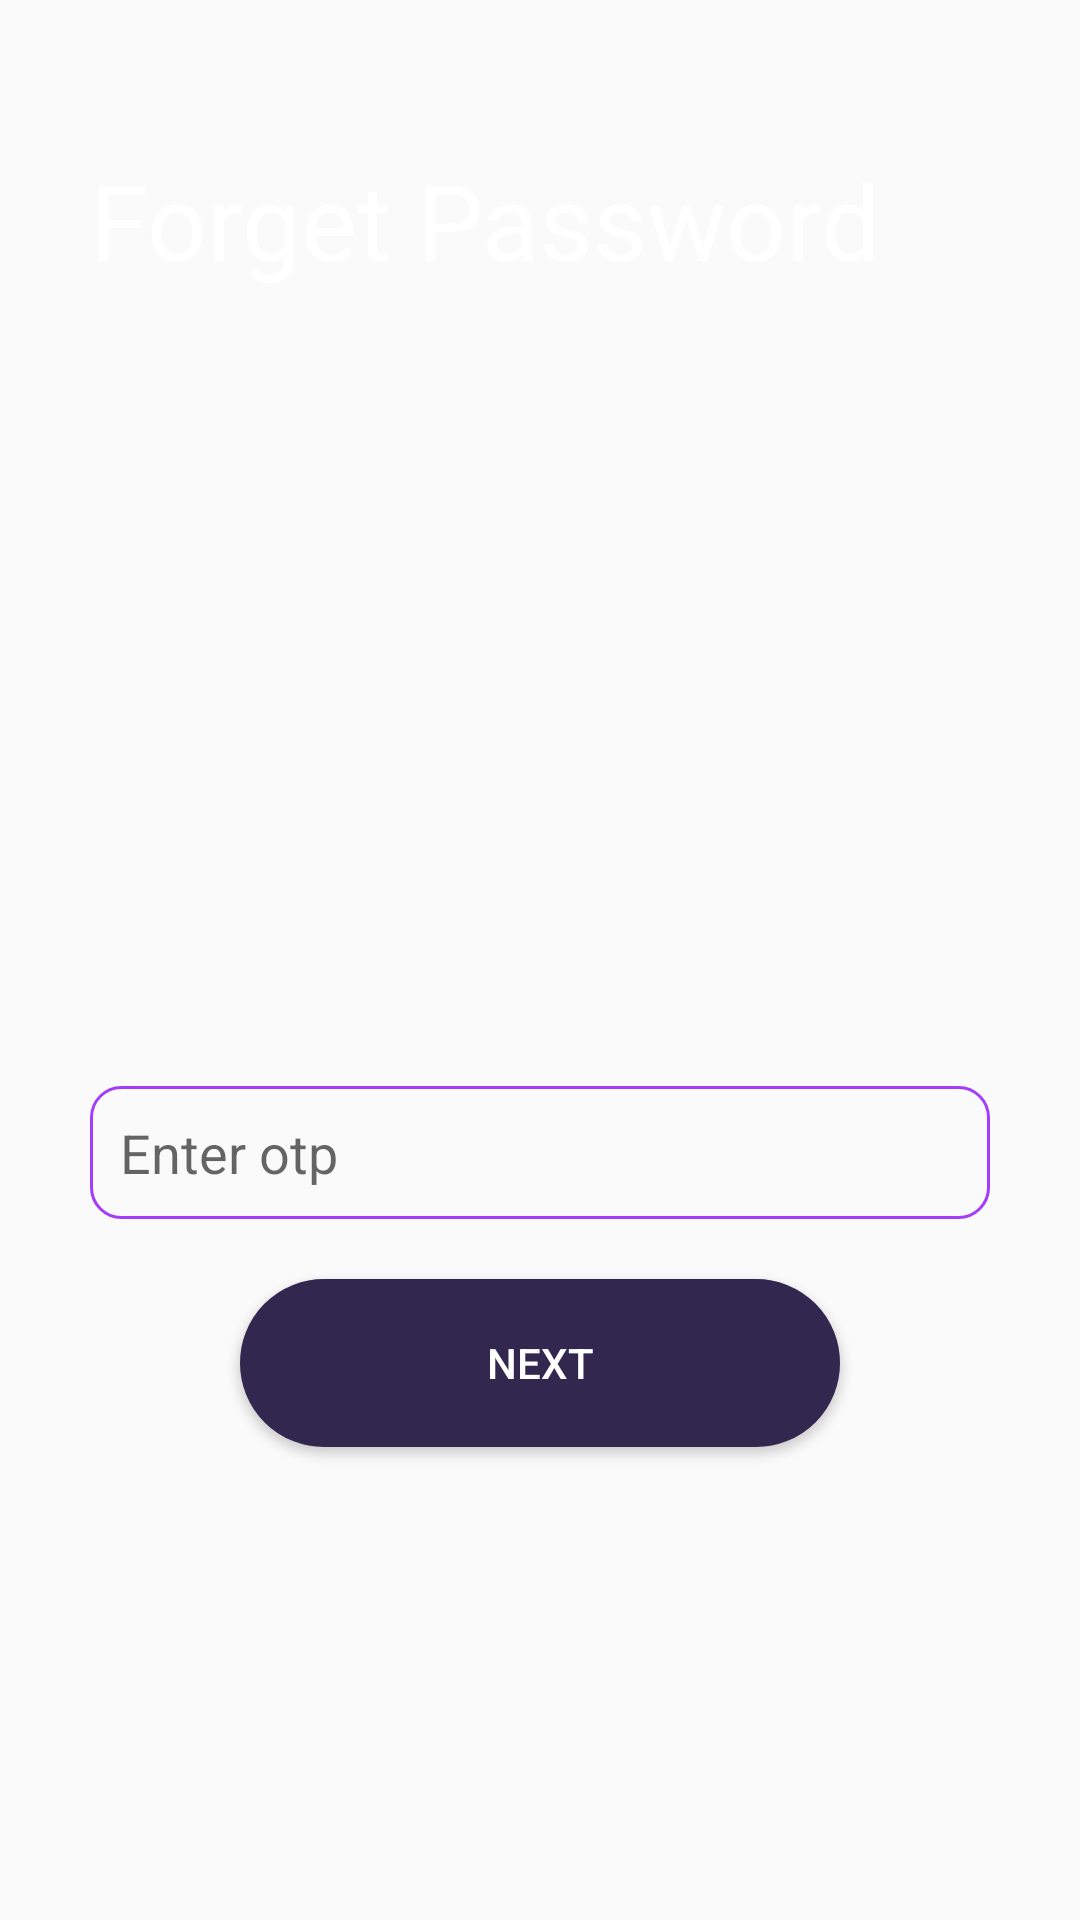

Write the Android layout XML for this screen, with the resource values it uses.
<!-- AndroidManifest.xml: application theme AppTheme -->
<!-- res/layout/activity_forgot.xml -->
<?xml version="1.0" encoding="utf-8"?>
<LinearLayout xmlns:android="http://schemas.android.com/apk/res/android"
    android:layout_width="match_parent"
    android:layout_height="wrap_content"
    android:orientation="vertical">

    <LinearLayout
        android:layout_width="440dp"
        android:layout_height="347dp"
        android:background="@drawable/back"
        android:orientation="vertical">

        <TextView
            android:layout_width="wrap_content"
            android:layout_height="wrap_content"
            android:layout_marginLeft="30dp"
            android:layout_marginTop="50dp"
            android:text="Forget Password"
            android:textAppearance="@style/TextAppearance.AppCompat.Display3"
            android:textColor="@android:color/background_light"
            android:textSize="35dp"
            android:textStyle="normal" />

    </LinearLayout>

    <EditText
        android:layout_width="match_parent"
        android:layout_height="wrap_content"
        android:layout_marginLeft="30dp"
        android:layout_marginTop="15dp"
        android:layout_marginRight="30dp"
        android:background="@drawable/forget"
        android:baselineAligned="false"
        android:hint="Enter otp"
        android:textColor="#000" />

    <Button
        android:id="@+id/button"
        android:layout_width="200dp"
        android:layout_height="56dp"
        android:layout_gravity="center"
        android:layout_marginTop="20dp"
        android:background="@drawable/button"
        android:text="next"
        android:textColor="#fff" />

</LinearLayout>
<!-- resources referenced by this layout -->
<resources>
  <!-- drawable button (drawable) -->
  <shape xmlns:android="http://schemas.android.com/apk/res/android">
  <solid android:color="#31274f" />
  <stroke android:width="1dp" android:color="#31274f" />
  <padding android:left="10dp" android:top="10dp" android:right="10dp" android:bottom="10dp" />
  <corners android:radius="40dp" />
  </shape>
  <!-- drawable forget (drawable) -->
  <shape xmlns:android="http://schemas.android.com/apk/res/android">
      <stroke android:width="1dp" android:color="#a33dfb" />
      <padding android:left="10dp" android:top="10dp" android:right="10dp" android:bottom="10dp" />
      <corners android:radius="10dp" />
  </shape>
  <style name="AppTheme" parent="Theme.AppCompat.Light.DarkActionBar">
          
          <item name="colorPrimary">@color/colorPrimary</item>
          <item name="colorPrimaryDark">@color/colorPrimaryDark</item>
          <item name="colorAccent">@color/colorAccent</item>
      </style>
  <color name="colorPrimary">#6200EE</color>
  <color name="colorPrimaryDark">#3700B3</color>
  <color name="colorAccent">#03DAC5</color>
</resources>
